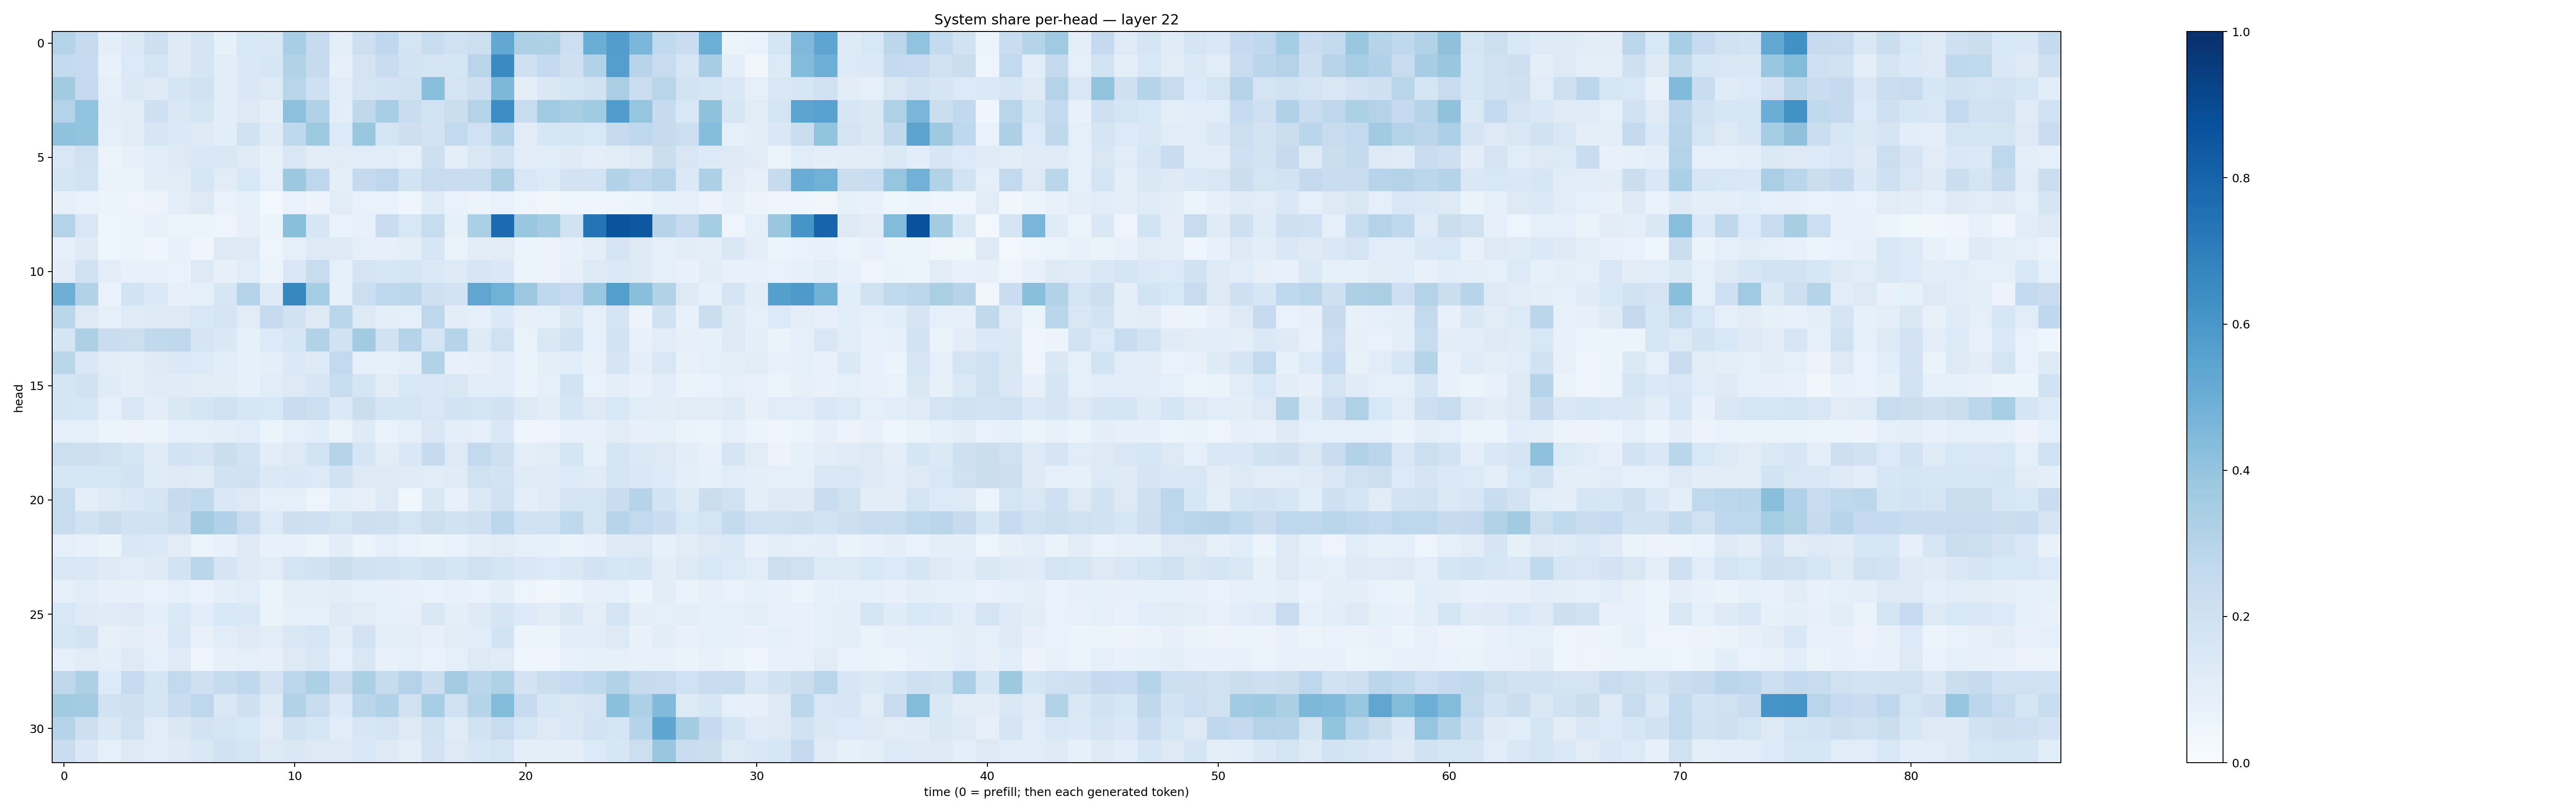

The file beside this chart, header and first rows:
0.30803165, 0.24481787, 0.0941563, 0.13723989, 0.21287183, 0.12325347, 0.16441436, 0.08225691, 0.15594253, 0.15225753, 0.34418684, 0.24640727, 0.09587407, 0.21438918, 0.26734817, 0.1794999, 0.23240855, 0.20250991, 0.21623233, 0.5270092, 0.33044285, 0.32363757, 0.21655098, 0.5013459
0.2554, 0.2499, 0.07089, 0.1353, 0.172, 0.1228, 0.1699, 0.1033, 0.1441, 0.1581, 0.3124, 0.2429, 0.07852, 0.1783, 0.2334, 0.185, 0.1714, 0.1662, 0.2906, 0.6509, 0.2103, 0.2503, 0.2089, 0.3154
0.3615, 0.2525, 0.08936, 0.1382, 0.1231, 0.167, 0.1888, 0.1052, 0.1458, 0.1251, 0.2898, 0.2077, 0.1133, 0.1755, 0.1822, 0.2011, 0.4254, 0.1769, 0.2129, 0.456, 0.09969, 0.1431, 0.1641, 0.1905
0.3074, 0.4053, 0.09711, 0.1127, 0.204, 0.1418, 0.1666, 0.1073, 0.1316, 0.09743, 0.4179, 0.3186, 0.1078, 0.2716, 0.3447, 0.2305, 0.1864, 0.224, 0.3055, 0.6432, 0.2395, 0.3706, 0.3434, 0.3639
0.4092, 0.4016, 0.09015, 0.111, 0.1629, 0.1397, 0.1243, 0.1067, 0.1913, 0.1209, 0.2717, 0.3721, 0.1356, 0.3871, 0.1791, 0.212, 0.1802, 0.2609, 0.2009, 0.3037, 0.1099, 0.1587, 0.1699, 0.1559
0.1491, 0.197, 0.05583, 0.07948, 0.1091, 0.125, 0.147, 0.1457, 0.1174, 0.08226, 0.1498, 0.1101, 0.1125, 0.1171, 0.116, 0.09372, 0.2147, 0.09425, 0.1499, 0.1927, 0.1018, 0.1057, 0.1213, 0.09664
0.1684, 0.1838, 0.06795, 0.06627, 0.1028, 0.1123, 0.1565, 0.1115, 0.1538, 0.08871, 0.3773, 0.274, 0.09431, 0.2537, 0.2737, 0.1861, 0.2396, 0.2277, 0.232, 0.3262, 0.154, 0.1335, 0.1811, 0.1835
0.08068, 0.06653, 0.0593, 0.04893, 0.0559, 0.09385, 0.1319, 0.06697, 0.08572, 0.02577, 0.06674, 0.05583, 0.1096, 0.06711, 0.06727, 0.04406, 0.1192, 0.07025, 0.0572, 0.06695, 0.04989, 0.03454, 0.04091, 0.04033
0.3059, 0.1504, 0.04676, 0.06186, 0.07755, 0.05388, 0.05412, 0.04923, 0.08099, 0.05082, 0.4224, 0.1638, 0.06813, 0.07556, 0.2295, 0.1551, 0.2406, 0.08234, 0.3345, 0.7732, 0.3838, 0.3565, 0.1923, 0.7361
0.08784, 0.123, 0.04685, 0.06021, 0.04536, 0.07362, 0.0449, 0.1296, 0.1313, 0.05072, 0.08886, 0.1327, 0.1299, 0.08932, 0.07919, 0.09868, 0.1564, 0.06261, 0.1044, 0.1113, 0.05988, 0.05666, 0.07423, 0.1015
0.1018, 0.1926, 0.09817, 0.07625, 0.07799, 0.06823, 0.1276, 0.08118, 0.1151, 0.05213, 0.144, 0.2347, 0.0861, 0.1772, 0.1625, 0.1717, 0.1386, 0.1229, 0.162, 0.1475, 0.05363, 0.05502, 0.07881, 0.1314
0.4945, 0.3134, 0.06844, 0.187, 0.137, 0.08109, 0.09264, 0.1627, 0.3068, 0.122, 0.6638, 0.3545, 0.0848, 0.2159, 0.2752, 0.279, 0.2083, 0.182, 0.5328, 0.4873, 0.382, 0.2678, 0.2493, 0.3847
0.2879, 0.1268, 0.0905, 0.1177, 0.1233, 0.1326, 0.1545, 0.1668, 0.1097, 0.25, 0.1913, 0.1218, 0.2889, 0.1328, 0.09731, 0.08974, 0.2763, 0.1035, 0.09017, 0.1372, 0.0796, 0.09363, 0.141, 0.09004
0.1649, 0.3275, 0.2293, 0.2164, 0.2642, 0.2697, 0.1708, 0.1421, 0.08431, 0.1347, 0.1592, 0.3116, 0.1925, 0.3633, 0.191, 0.2983, 0.1687, 0.2987, 0.1249, 0.1972, 0.06967, 0.1425, 0.1901, 0.09032
0.2887, 0.1454, 0.1095, 0.1002, 0.1225, 0.1389, 0.1338, 0.1071, 0.08591, 0.1003, 0.1372, 0.1216, 0.2593, 0.09114, 0.08478, 0.09526, 0.3141, 0.07498, 0.07867, 0.1076, 0.06563, 0.1001, 0.107, 0.07122
0.1707, 0.1892, 0.1191, 0.09386, 0.1179, 0.1179, 0.1131, 0.1051, 0.08505, 0.1146, 0.1281, 0.1624, 0.2318, 0.1705, 0.1019, 0.1542, 0.142, 0.1506, 0.1061, 0.1068, 0.06396, 0.09375, 0.1837, 0.06802
0.1712, 0.159, 0.08687, 0.1515, 0.1034, 0.1437, 0.17, 0.197, 0.1576, 0.1546, 0.2289, 0.217, 0.1402, 0.2236, 0.1695, 0.166, 0.1514, 0.1838, 0.1741, 0.193, 0.1251, 0.1027, 0.1705, 0.1273
0.09153, 0.08869, 0.06223, 0.05588, 0.05208, 0.08878, 0.08692, 0.09814, 0.1135, 0.05407, 0.08708, 0.107, 0.06357, 0.1219, 0.06775, 0.08995, 0.1477, 0.1005, 0.09097, 0.1415, 0.04384, 0.05012, 0.07557, 0.07042
0.2183, 0.2125, 0.1958, 0.1648, 0.1208, 0.1846, 0.17, 0.2256, 0.1855, 0.102, 0.1269, 0.1857, 0.2994, 0.1683, 0.104, 0.1436, 0.2494, 0.1288, 0.259, 0.205, 0.1011, 0.11, 0.1658, 0.08282
0.1606, 0.1614, 0.162, 0.1812, 0.1189, 0.1253, 0.1193, 0.1952, 0.2019, 0.1375, 0.1469, 0.134, 0.1902, 0.1319, 0.1287, 0.1196, 0.1113, 0.1192, 0.1955, 0.1862, 0.1194, 0.118, 0.1367, 0.121
0.2363, 0.09498, 0.1218, 0.1415, 0.1693, 0.2434, 0.263, 0.1413, 0.1278, 0.09333, 0.09064, 0.05006, 0.09627, 0.08098, 0.1318, 0.03617, 0.1451, 0.07614, 0.1395, 0.2031, 0.1, 0.1194, 0.1749, 0.172
0.2374, 0.1933, 0.2195, 0.1929, 0.1905, 0.2208, 0.3624, 0.3183, 0.2361, 0.1347, 0.2132, 0.2044, 0.1733, 0.2146, 0.2087, 0.1755, 0.2153, 0.1919, 0.2105, 0.2784, 0.189, 0.2023, 0.2701, 0.1792
0.08808, 0.07598, 0.06369, 0.1411, 0.1395, 0.1127, 0.06042, 0.07518, 0.1226, 0.07406, 0.07162, 0.06186, 0.1017, 0.06231, 0.08816, 0.06931, 0.06058, 0.07025, 0.09972, 0.1127, 0.09291, 0.08224, 0.06261, 0.07507
0.1494, 0.1468, 0.1219, 0.1149, 0.1213, 0.1852, 0.2876, 0.1655, 0.1255, 0.1107, 0.1766, 0.195, 0.2228, 0.1896, 0.1823, 0.1714, 0.1878, 0.1692, 0.1976, 0.1716, 0.1473, 0.1362, 0.1479, 0.1829
0.08819, 0.116, 0.08079, 0.08101, 0.06755, 0.09092, 0.06756, 0.09974, 0.1159, 0.06004, 0.1009, 0.09806, 0.105, 0.08666, 0.08557, 0.07136, 0.06768, 0.07794, 0.06983, 0.09671, 0.0488, 0.03634, 0.05893, 0.0817
0.1552, 0.1243, 0.1173, 0.1317, 0.09553, 0.1395, 0.1081, 0.1549, 0.1452, 0.0658, 0.08637, 0.08832, 0.1238, 0.1124, 0.08814, 0.079, 0.1484, 0.09966, 0.1237, 0.1705, 0.1328, 0.1031, 0.1416, 0.09936
0.1611, 0.183, 0.08157, 0.09731, 0.08082, 0.15, 0.07614, 0.1159, 0.1271, 0.111, 0.1411, 0.1567, 0.1051, 0.1813, 0.1012, 0.101, 0.07936, 0.1099, 0.1144, 0.1861, 0.05644, 0.06215, 0.1064, 0.1163
0.0891, 0.1098, 0.09725, 0.1325, 0.09096, 0.1198, 0.04606, 0.07837, 0.09238, 0.07819, 0.1305, 0.1513, 0.09003, 0.1522, 0.0717, 0.08713, 0.0667, 0.08702, 0.1325, 0.1189, 0.04646, 0.04956, 0.0731, 0.08443
0.2716, 0.3258, 0.1359, 0.2471, 0.1666, 0.2585, 0.2049, 0.2443, 0.2726, 0.1798, 0.2778, 0.3289, 0.2272, 0.3325, 0.2444, 0.306, 0.2213, 0.3569, 0.2852, 0.3209, 0.1825, 0.2246, 0.2485, 0.2715
0.3617, 0.359, 0.1914, 0.2089, 0.1644, 0.2279, 0.2752, 0.1459, 0.2103, 0.1231, 0.3112, 0.2387, 0.1368, 0.2837, 0.32, 0.1958, 0.3473, 0.2029, 0.2972, 0.4378, 0.2499, 0.1612, 0.1523, 0.1762
0.2984, 0.2132, 0.1413, 0.1978, 0.1166, 0.1407, 0.1824, 0.1679, 0.1557, 0.1104, 0.1931, 0.1614, 0.115, 0.1575, 0.1742, 0.1286, 0.1944, 0.1202, 0.1934, 0.2404, 0.1579, 0.1269, 0.1439, 0.1811
0.227, 0.1456, 0.08989, 0.1309, 0.1137, 0.1228, 0.1418, 0.1892, 0.1753, 0.1284, 0.1455, 0.1297, 0.1278, 0.1527, 0.1325, 0.09998, 0.1822, 0.1252, 0.1622, 0.1748, 0.09783, 0.09454, 0.09875, 0.1357
